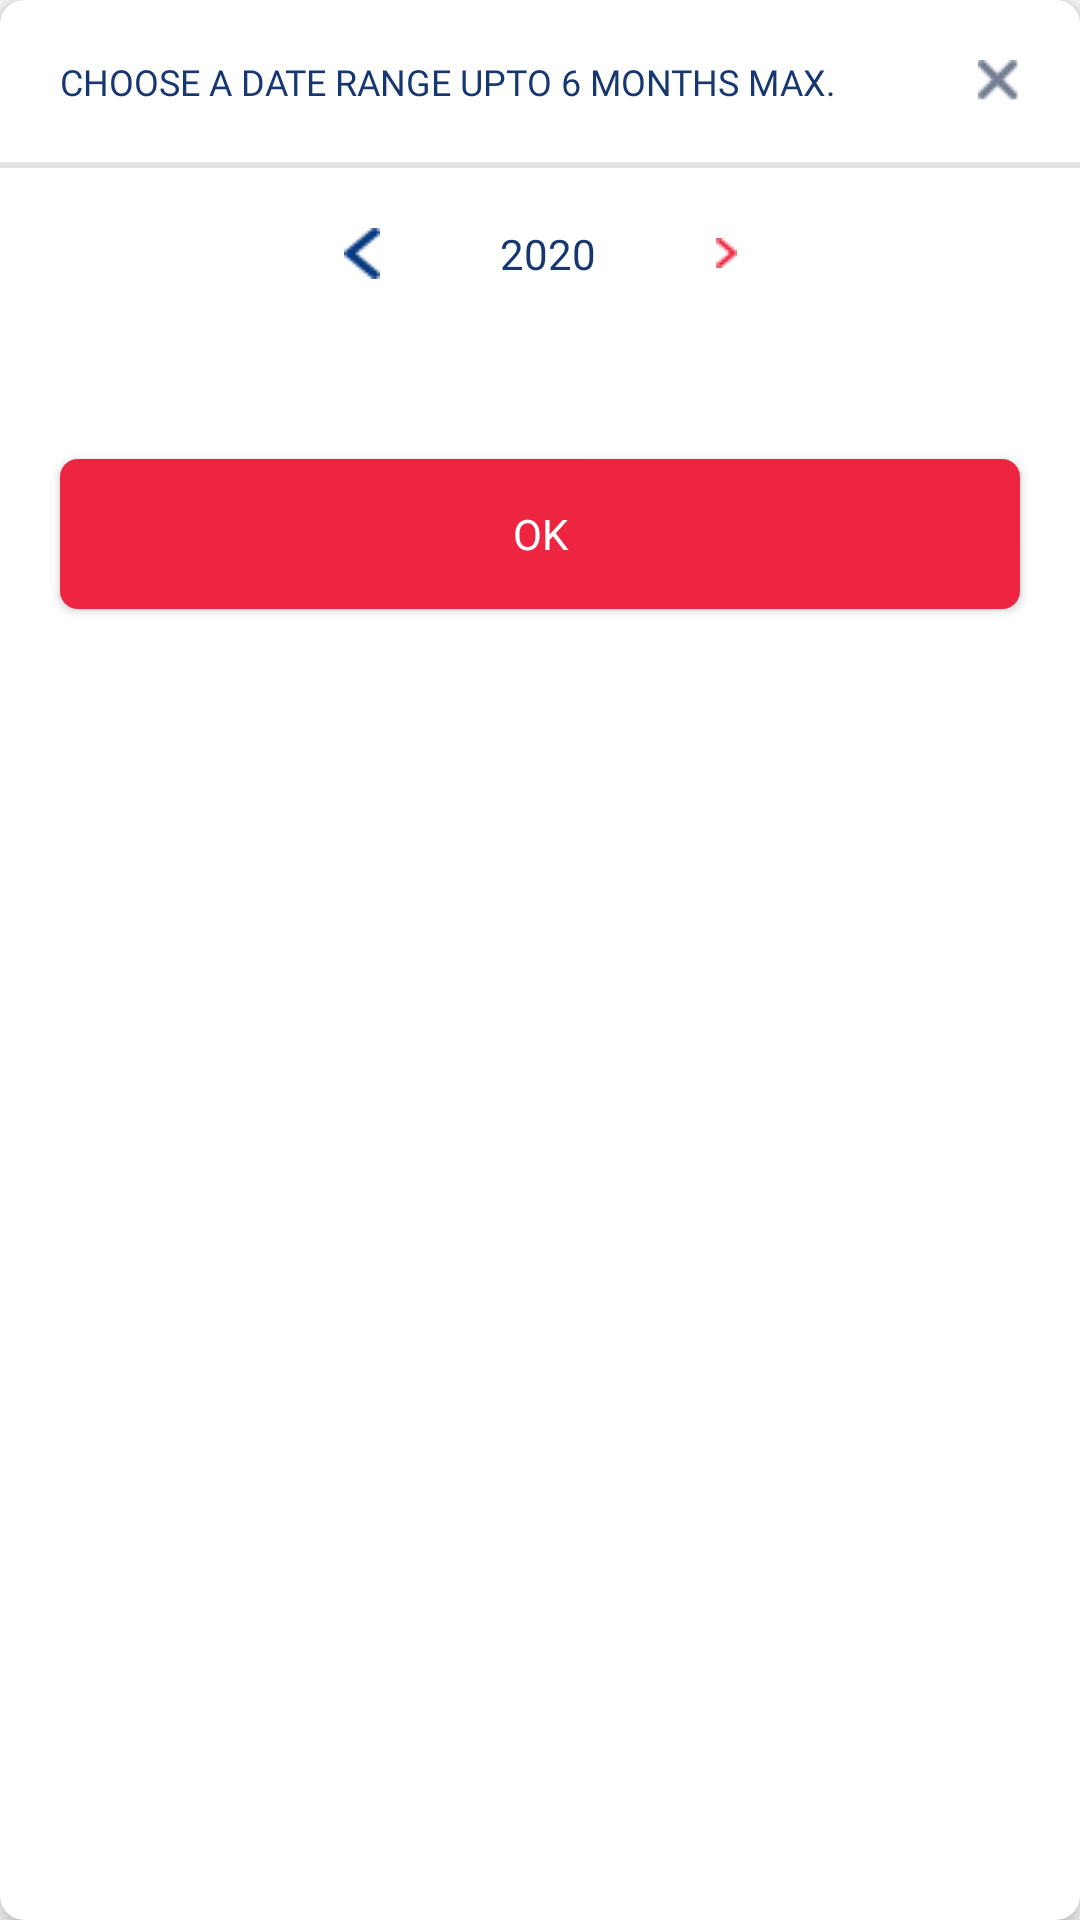

Write the Android layout XML for this screen, with the resource values it uses.
<!-- AndroidManifest.xml: application theme AppTheme -->
<!-- res/layout/date_range_layout.xml -->
<?xml version="1.0" encoding="utf-8"?>
<androidx.cardview.widget.CardView
    xmlns:android="http://schemas.android.com/apk/res/android"
    android:layout_width="match_parent"
    android:layout_height="wrap_content"
    android:layout_margin="20dp"
    app:cardCornerRadius="8dp"
    app:cardElevation="4dp"
    xmlns:app="http://schemas.android.com/apk/res-auto">
    <RelativeLayout
        android:layout_width="match_parent"
        android:layout_height="wrap_content">
        <androidx.constraintlayout.widget.ConstraintLayout
            android:layout_width="match_parent"
            android:layout_height="wrap_content"
            >

            <TextView
                android:id="@+id/chooseDateRangeTextView"
                android:layout_width="0dp"
                android:layout_height="wrap_content"
                android:text="CHOOSE A DATE RANGE UPTO 6 MONTHS MAX."
                android:textColor="@color/dark_blue"
                android:fontFamily="@font/montserrat_bold"
                android:textSize="12sp"
                android:layout_marginStart="20dp"
                app:layout_constraintTop_toTopOf="parent"
                app:layout_constraintStart_toStartOf="parent"
                app:layout_constraintEnd_toStartOf="@id/closeDialogButton"
                app:layout_constraintBottom_toBottomOf="@id/closeDialogButton"/>
            <ImageButton
                android:id="@+id/closeDialogButton"
                android:layout_width="wrap_content"
                android:layout_height="wrap_content"
                android:src="@drawable/cross"
                android:padding="20dp"
                android:background="@color/colorPrimary"
                app:layout_constraintEnd_toEndOf="parent"
                app:layout_constraintTop_toTopOf="parent"/>
            <View
                android:id="@+id/divider"
                android:layout_width="match_parent"
                android:layout_height="2dp"
                android:background="@color/divider_color"
                app:layout_constraintTop_toBottomOf="@id/closeDialogButton"
                app:layout_constraintEnd_toEndOf="parent"
                app:layout_constraintStart_toStartOf="parent"/>

            <LinearLayout
                android:id="@+id/selectYearLayout"
                android:layout_width="wrap_content"
                android:layout_height="wrap_content"
                android:orientation="horizontal"
                android:gravity="center"
                app:layout_constraintTop_toBottomOf="@id/divider"
                app:layout_constraintStart_toStartOf="parent"
                app:layout_constraintEnd_toEndOf="parent">
                <ImageButton
                    android:id="@+id/ivPreviousYear"
                    android:layout_width="wrap_content"
                    android:layout_height="wrap_content"
                    android:src="@drawable/previous"
                    android:padding="20dp"
                    android:background="@color/colorPrimary"/>
                <TextView
                    android:id="@+id/yearTextView"
                    android:layout_width="wrap_content"
                    android:layout_height="wrap_content"
                    android:text="2020"
                    android:layout_marginStart="20dp"
                    android:layout_marginEnd="20dp"
                    android:textColor="@color/dark_blue"
                    android:textSize="14sp"
                    android:fontFamily="@font/montserrat_bold"/>
                <ImageButton
                    android:id="@+id/ivNextYear"
                    android:layout_width="wrap_content"
                    android:layout_height="wrap_content"
                    android:src="@drawable/next"
                    android:padding="20dp"
                    android:background="@color/colorPrimary"/>

            </LinearLayout>
            <androidx.recyclerview.widget.RecyclerView
                android:id="@+id/monthsListRecyclerView"
                android:layout_width="0dp"
                android:layout_height="wrap_content"
                android:layout_margin="20dp"
                app:layoutManager="androidx.recyclerview.widget.GridLayoutManager"
                app:spanCount="3"
                app:layout_constraintStart_toStartOf="parent"
                app:layout_constraintEnd_toEndOf="parent"
                app:layout_constraintTop_toBottomOf="@id/selectYearLayout"/>

            <Button
                android:layout_width="match_parent"
                android:layout_height="50dp"
                app:layout_constraintStart_toStartOf="parent"
                app:layout_constraintEnd_toEndOf="parent"
                android:layout_margin="20dp"
                android:background="@drawable/selected_month_bg"
                android:backgroundTint="@color/colorAccent"
                android:text="ok"
                android:textColor="@color/colorPrimary"
                android:textSize="14sp"
                android:fontFamily="@font/montserrat_bold"
                app:layout_constraintTop_toBottomOf="@id/monthsListRecyclerView"
                app:layout_constraintBottom_toBottomOf="parent"/>




        </androidx.constraintlayout.widget.ConstraintLayout>
    </RelativeLayout>
</androidx.cardview.widget.CardView>
<!-- resources referenced by this layout -->
<resources>
  <color name="colorAccent">#ED2541</color>
  <color name="colorPrimary">#ffffff</color>
  <color name="dark_blue">#173770</color>
  <color name="divider_color">#E4E4E4</color>
  <!-- drawable cross: png bitmap (drawable, 420 bytes) -->
  <!-- drawable next: png bitmap (drawable, 286 bytes) -->
  <!-- drawable previous: png bitmap (drawable, 475 bytes) -->
  <!-- drawable selected_month_bg (drawable) -->
  <?xml version="1.0" encoding="utf-8"?>
  <shape xmlns:android="http://schemas.android.com/apk/res/android"
      android:shape="rectangle">
      <solid android:color="@color/dark_blue"/>
      <corners android:radius="6dp"/>
  </shape>
  <style name="AppTheme" parent="Theme.AppCompat.Light.NoActionBar">
          
          <item name="colorPrimary">@color/colorPrimary</item>
          <item name="colorPrimaryDark">@color/colorPrimaryDark</item>
          <item name="colorAccent">@color/colorAccent</item>
      </style>
  <color name="colorPrimaryDark">#ED2541</color>
</resources>
